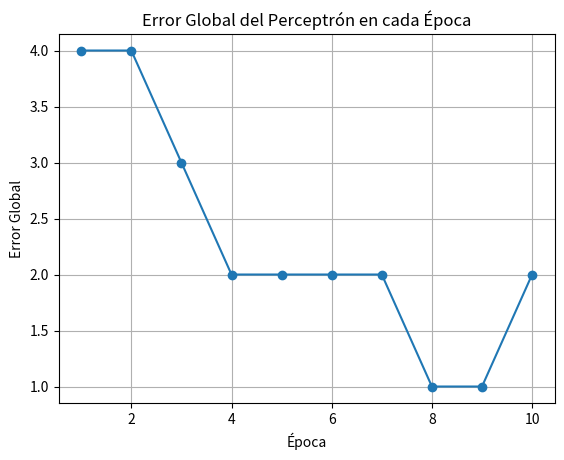
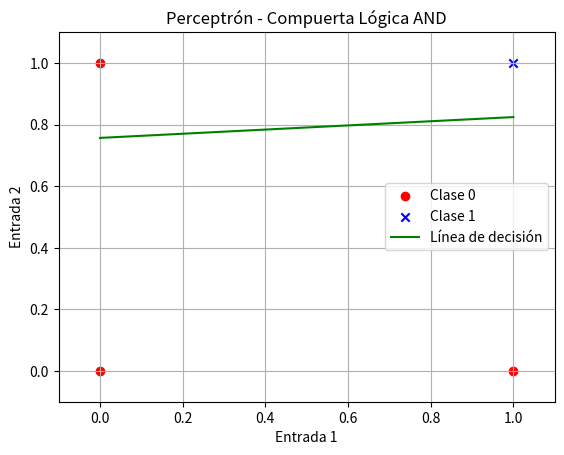
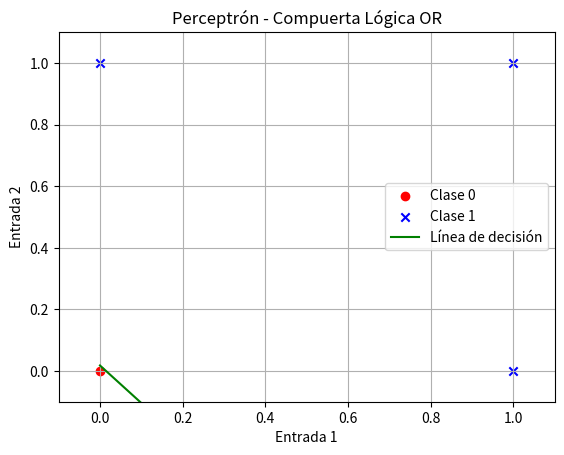

These figures' Python source, in order:
#importar librerias
import numpy as np
import matplotlib.pyplot as plt

#Definir las funciones de activación y entrenamiento
# Función de activación (escalón)
def step_function(x):
    return np.where(x >= 0, 1, 0)

# Función para hacer predicciones(output)
def perceptron_predict(X, weights):
    #print("entradas", X)
    #print("pesos ", weights[0,1:])
    #print("bias ", weights[0,0])
    Y=np.array([0,0])
    for i in range(X.shape[0]):
        Y[i]=step_function(np.dot(X, weights[i,1:]) + weights[i,0])
        #print("calculo ",np.dot(X, weights[i,1:])+ weights[i,0])
        #print("hola",Y)
    #print("Salida predicha", Y)
    return Y

# Algoritmo del Perceptrón
def perceptron_train(X, y, learning_rate=0.1, epochs=10):
    # Inicializar los pesos (uno más para el bias)
    weights = np.random.rand(y.shape[1],X.shape[1] + 1)#np.zeros(X.shape[1] + 1)
    #print(weights)
    #print("bias ", weights[:,0])
    #print("pesos ",weights[:, 1:])
    #print("salidas esperadas", y)
    #vector de error
    errors = []

    # Entrenamiento
    for _ in range(epochs):
        total_error = 0
        for xi, target in zip(X, y):
            #print("target ", target)
            #print("input ", xi)
            # Calcular la salida (predicción)
            output = perceptron_predict(xi,weights)#step_function(np.dot(xi, weights[1:]) + weights[0])
            #print("output", output)
            # Calcular error absoluto
            error = target - output
            #print("Error ", error)
            total_error += sum(abs(error))
            #print("total_error", sum(total_error))
            # Actualizar los pesos
            update = learning_rate * (target - output) #weights[i,1:]
            weights[:,1:] += update * xi
            weights[:,0] += update
        errors.append(total_error)
    return weights,errors

# Preparar los datos de entrada y salida
# Datos de entrada para la compuerta AND
X = np.array([[0, 0],
              [0, 1],
              [1, 0],
              [1, 1]])

# Salidas esperadas para la compuerta AND y OR
#--------------Y1,Y2
y = np.array([[0, 0],
              [0, 1],
              [0, 1],
              [1, 1]])

# Entrenar el perceptrón
weights,errors = perceptron_train(X, y, learning_rate=0.1, epochs=10)
print("Pesos entrenados:", weights)
print("Salidas:", y[:,0])

# Graficar el error global en cada época
plt.figure(1)
plt.plot(range(1, len(errors) + 1), errors, marker='o')
plt.xlabel('Época')
plt.ylabel('Error Global')
plt.title('Error Global del Perceptrón en cada Época')
plt.grid(True)
# Probar el perceptrón con los datos de entrada
for xi in X:
    prediction = perceptron_predict(xi, weights)
    print(f"Entrada: {xi}, Salida predicha: {prediction}")

plt.figure(2)

# Graficar los puntos de datos

for i, xi in enumerate(X):
    if y[i,0] == 0:
        plt.scatter(xi[0], xi[1], color='red', marker='o', label='Clase 0' if i == 0 else "")
    else:
        plt.scatter(xi[0], xi[1], color='blue', marker='x', label='Clase 1' if i == 3 else "")

# Definir la línea de decisión
x_values = np.array([0, 1])
y_values = -(weights[0,1] * x_values + weights[0,0]) / weights[0,2]



# Graficar la línea de decisión

plt.plot(x_values, y_values, label='Línea de decisión', color='green')

# Configuraciones de la gráfica
plt.xlabel('Entrada 1')
plt.ylabel('Entrada 2')
plt.legend()
plt.title('Perceptrón - Compuerta Lógica AND')
plt.grid(True)
plt.xlim(-0.1, 1.1)
plt.ylim(-0.1, 1.1)

plt.figure(3)

# Graficar los puntos de datos

for i, xi in enumerate(X):
    if y[i,1] == 0:
        plt.scatter(xi[0], xi[1], color='red', marker='o', label='Clase 0' if i == 0 else "")
    else:
        plt.scatter(xi[0], xi[1], color='blue', marker='x', label='Clase 1' if i == 1 else "")

# Definir la línea de decisión
x_values = np.array([0, 1])
y_values = -(weights[1,1] * x_values + weights[1,0]) / weights[1,2]



# Graficar la línea de decisión

plt.plot(x_values, y_values, label='Línea de decisión', color='green')

# Configuraciones de la gráfica
plt.xlabel('Entrada 1')
plt.ylabel('Entrada 2')
plt.legend()
plt.title('Perceptrón - Compuerta Lógica OR')
plt.grid(True)
plt.xlim(-0.1, 1.1)
plt.ylim(-0.1, 1.1)

# Mostrar la gráfica
plt.show()
